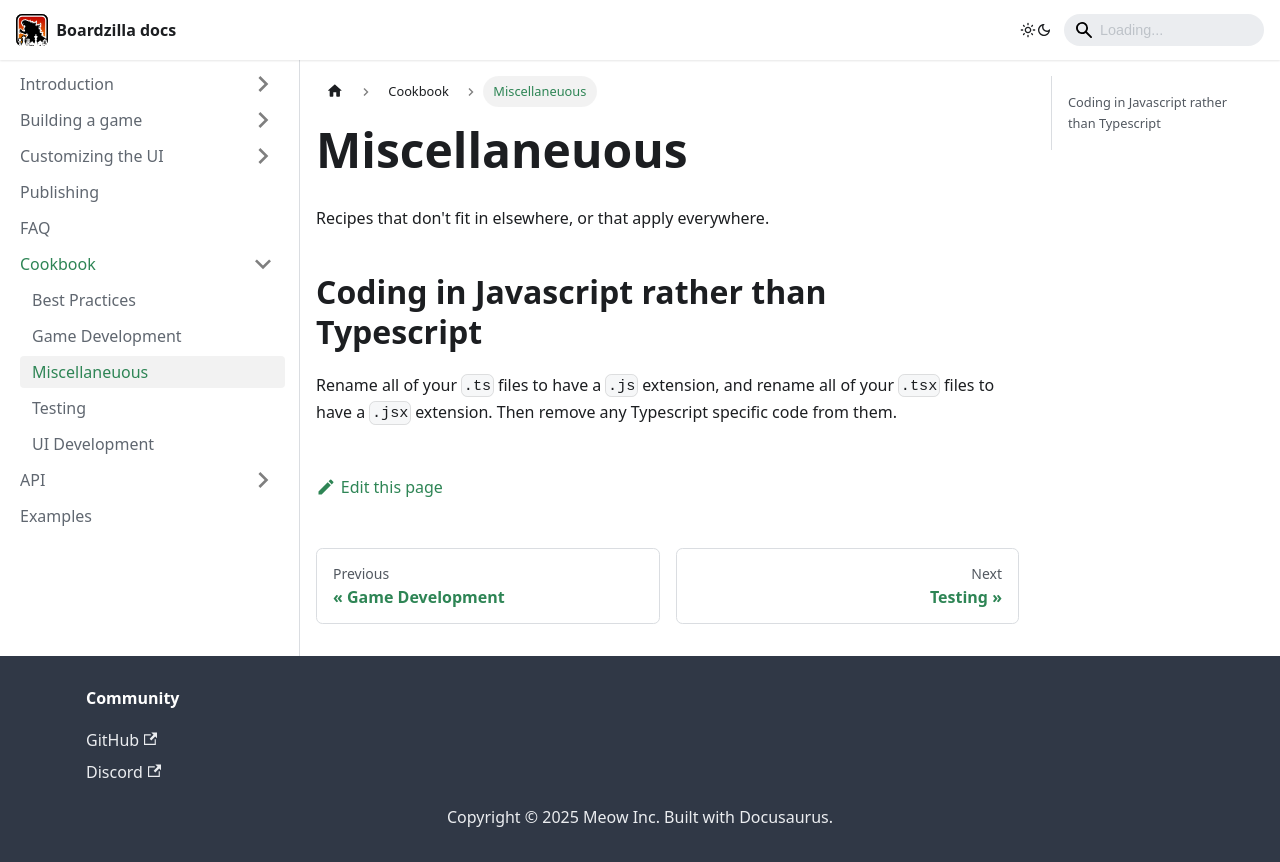

repository: boardzilla/boardzilla-docs · page: cookbook/misc.html · generator: docusaurus

# Miscellaneuous

Recipes that don't fit in elsewhere, or that apply everywhere.

## Coding in Javascript rather than Typescript

Rename all of your `.ts` files to have a `.js` extension, and rename all of your `.tsx` files to have a `.jsx` extension. Then remove any Typescript specific code from them.
